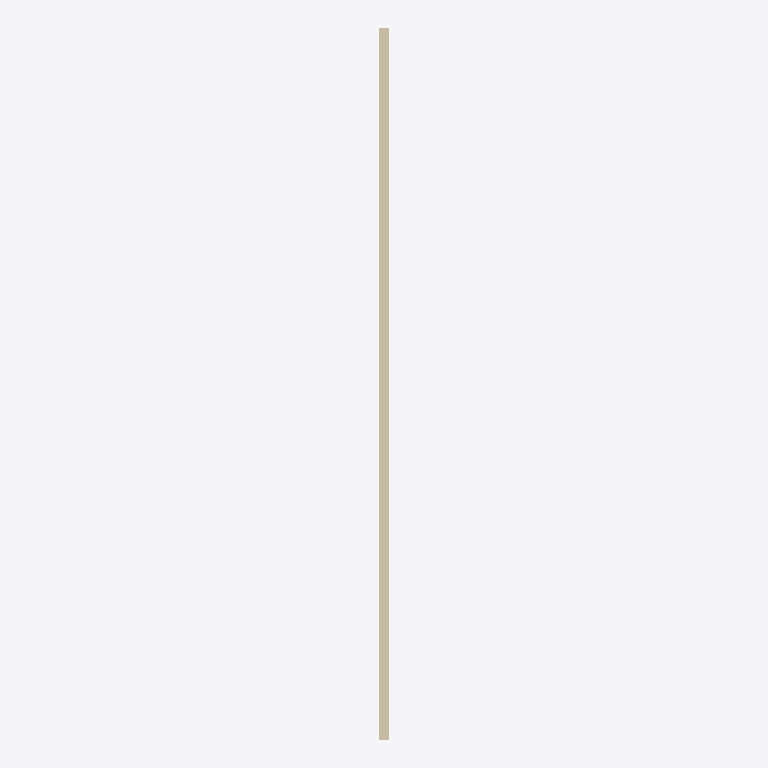
Plan cut of the same IFC building model at storey '03' (level 68.70 m, cut at 70.10 m), seen from above with north up, elements coloured by IFC class: 1 wall (beige). No cut surface shows.
Extent 0.5 m × 33.2 m × 0.3 m (x, y, z). Storeys (1): 03 at 68.70 m. Elements (1): 1 IfcWallStandardCase.

HEADER;
FILE_DESCRIPTION(('ViewDefinition [CoordinationView_V2.0, QuantityTakeOffAddOnView]'),'2;1');
FILE_NAME('','2014-08-14T13:15:45',(),(),'The EXPRESS Data Manager Version 5.01.0100.02.64','20131024_2115(x64) - Exporter 3.9.0.0 - Alternat','');
FILE_SCHEMA(('IFC2X3'));
ENDSEC;
DATA;
#190=IFCPROJECT('2sxyaI_9jBbBsWsyiugP_9',#4,'001',$,$,'','Som bygget',(#7),#206);
#10=IFCSITE('2sxyaI_9jBbBsWsyiugP_B',#4,'Default',$,'',#33,$,$,.ELEMENT.,(59,19,9,691772),(11,8,1,396865),0.0,$,$);
#11=IFCBUILDING('2sxyaI_9jBeBsWsyiugP_8',#4,$,$,'',#35,$,$,.ELEMENT.,$,$,#62);
#6=IFCBUILDINGSTOREY('2sxyaI_9jBbrsWsyl7L4Ai',#4,'03',$,'',#36,$,'03',.ELEMENT.,68700.0);
#3=IFCWALLSTANDARDCASE('2BFGJxHyD9NucrxOGKV6Mz',#4,'',$,'',#37,#175,'2409613');
ENDSEC;
